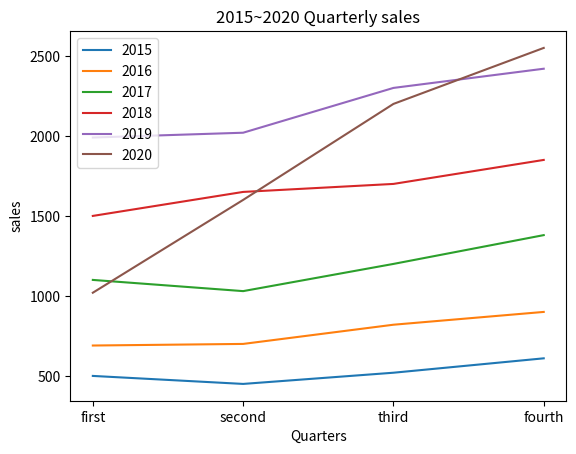

Python code for this plot:
import matplotlib.pyplot as plt
import pandas as pd

# 판다스 데이터프레임 생성

data1 = [500 , 450 , 520 , 610]
data2 = [690 , 700 , 820 , 900]
data3 = [1100 , 1030 , 1200 , 1380]
data4 = [1500 , 1650 , 1700 , 1850]
data5 = [1990 , 2020 , 2300 , 2420]
data6 = [1020 , 1600 , 2200 , 2550]
index = [2015 , 2016 , 2017 , 2018 , 2019 , 2020]
total = [data1 , data2 , data3 , data4 , data5 , data6]
columns = ['1분기' , '2분기' , '3분기' , '4분기']
df = pd.DataFrame(total , index=index , columns=columns)
print(df)
# 데이터프레임 csv로 내보내기
df.to_csv('data.csv' , encoding='utf-8' , mode='w' , index=True)

# 차트생성
for i in total:
    plt.plot(columns , i)

# 차트 제목
plt.title('2015~2020 Quarterly sales')
# x축 레이블
plt.xlabel('Quarters')
# y축 레이블
plt.ylabel('sales')
# 눈금 이름
xLabel = ['first' , 'second' , 'third' , 'fourth']
plt.xticks(columns , xLabel , fontsize = 10)
# 범례
plt.legend(index)
plt.show()


